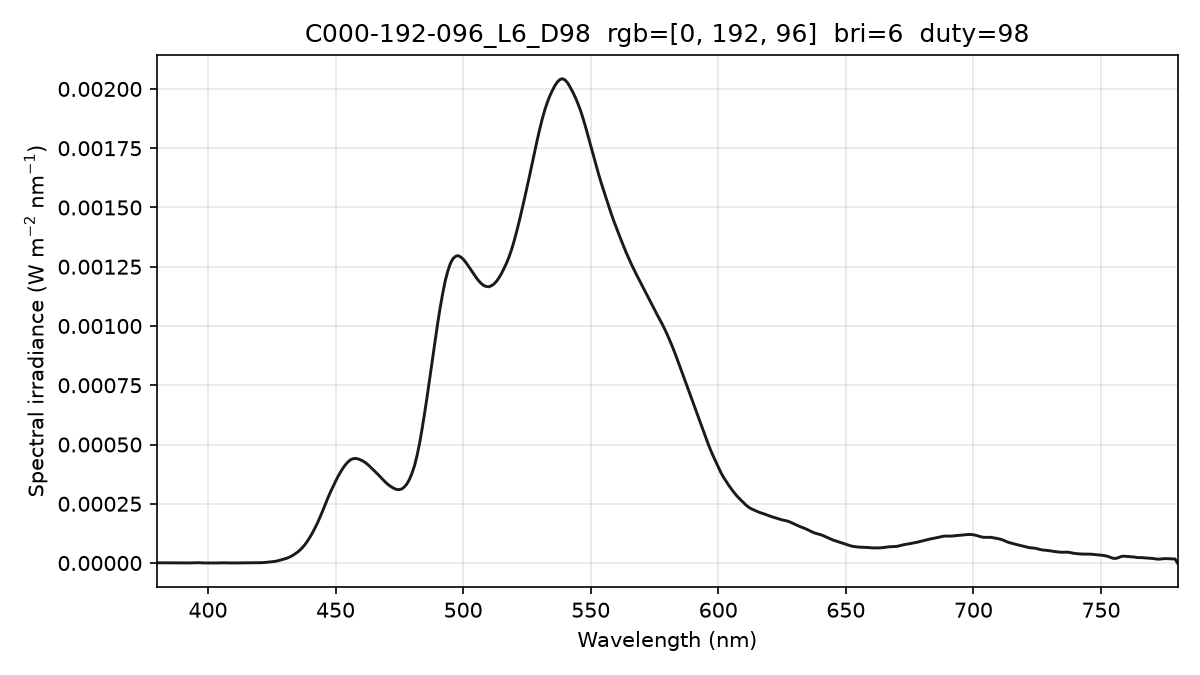

The table this chart was drawn from, first rows:
wavelength_nm, spectral_irradiance_W_m2_nm, spectral_irradiance_std_W_m2_nm, spectral_irradiance_uW_cm2_nm, photon_irradiance_photons_m2_s_nm
380, 9.44119869e-07, 1.54328138e-06, 9.44119869e-05, 1.80606760e+12
381, 9.44119871e-07, 1.54328138e-06, 9.44119871e-05, 1.81082041e+12
382, 9.44119871e-07, 1.54328138e-06, 9.44119871e-05, 1.81557322e+12
383, 8.98000415e-07, 1.41742952e-06, 8.98000415e-05, 1.73140465e+12
384, 8.07925282e-07, 1.17445941e-06, 8.07925282e-05, 1.56180098e+12
385, 7.58511219e-07, 1.04856069e-06, 7.58511219e-05, 1.47009705e+12
386, 7.95877674e-07, 1.15830098e-06, 7.95877674e-05, 1.54652482e+12
387, 8.87115468e-07, 1.41228732e-06, 8.87115468e-05, 1.72828112e+12
388, 9.01405765e-07, 1.44008367e-06, 9.01405765e-05, 1.76065930e+12
389, 8.38748712e-07, 1.24159870e-06, 8.38748712e-05, 1.64249757e+12
390, 6.88210752e-07, 9.15423037e-07, 6.88210752e-05, 1.35116793e+12
391, 4.84097488e-07, 5.94892835e-07, 4.84097488e-05, 9.52868245e+11
392, 2.79885943e-07, 3.09797441e-07, 2.79885943e-05, 5.52319557e+11
393, 3.97683104e-07, 2.83892879e-07, 3.97683104e-05, 7.86779360e+11
394, 8.49385170e-07, 5.42849546e-07, 8.49385170e-05, 1.68470616e+12
395, 1.32832690e-06, 8.54704655e-07, 1.32832690e-04, 2.64134621e+12
396, 1.34370106e-06, 8.82971881e-07, 1.34370106e-04, 2.67868171e+12
397, 8.95507478e-07, 6.39621093e-07, 8.95507478e-05, 1.78971134e+12
398, 4.26675886e-07, 3.93977894e-07, 4.26675886e-05, 8.54878587e+11
399, 1.60538644e-07, 2.57169891e-07, 1.60538644e-05, 3.22459928e+11
400, 9.99743643e-08, 1.73160678e-07, 9.99743643e-06, 2.01313042e+11
401, 6.10896337e-08, 1.05810349e-07, 6.10896337e-06, 1.23320467e+11
402, 3.09314928e-08, 5.35749171e-08, 3.09314928e-06, 6.25965216e+10
403, 1.08406918e-07, 1.87766289e-07, 1.08406918e-05, 2.19930423e+11
404, 3.25768720e-07, 5.64247975e-07, 3.25768720e-05, 6.62542916e+11
405, 6.58824653e-07, 1.14111777e-06, 6.58824653e-05, 1.34322304e+12
406, 8.35159250e-07, 1.44653825e-06, 8.35159250e-05, 1.70694134e+12
407, 8.16671953e-07, 1.41451732e-06, 8.16671953e-05, 1.67326728e+12
408, 6.33120343e-07, 1.09659660e-06, 6.33120343e-05, 1.30037826e+12
409, 4.60295707e-07, 7.97255550e-07, 4.60295707e-05, 9.47727537e+11
410, 2.98197789e-07, 5.16493721e-07, 2.98197789e-05, 6.15476596e+11
411, 2.71197990e-07, 3.06655764e-07, 2.71197990e-05, 5.61114584e+11
412, 3.85817276e-07, 3.41177278e-07, 3.85817276e-05, 8.00206646e+11
413, 5.98814889e-07, 5.55474600e-07, 5.98814889e-05, 1.24499013e+12
414, 6.88512294e-07, 4.98377814e-07, 6.88512294e-05, 1.43494517e+12
415, 6.43227521e-07, 2.74335145e-07, 6.43227521e-05, 1.34380416e+12
416, 5.90305716e-07, 4.19503158e-07, 5.90305716e-05, 1.23621380e+12
417, 6.53033892e-07, 4.39837892e-07, 6.53033892e-05, 1.37086612e+12
418, 8.27460675e-07, 6.79143434e-07, 8.27460675e-05, 1.74119300e+12
419, 1.00485618e-06, 1.01344666e-06, 1.00485618e-04, 2.11953795e+12
420, 1.15367480e-06, 1.15216516e-06, 1.15367480e-04, 2.43924804e+12
421, 1.45712109e-06, 1.02136047e-06, 1.45712109e-04, 3.08816863e+12
422, 2.08442208e-06, 8.20837844e-07, 2.08442208e-04, 4.42814041e+12
423, 3.03557795e-06, 1.10598452e-06, 3.03557795e-04, 6.46405472e+12
424, 4.11425353e-06, 1.50316798e-06, 4.11425353e-04, 8.78173190e+12
425, 5.17537158e-06, 1.50588199e-06, 5.17537158e-04, 1.10727051e+13
426, 6.48425054e-06, 1.20023621e-06, 6.48425054e-04, 1.39056935e+13
427, 8.46167840e-06, 1.02243619e-06, 8.46167840e-04, 1.81889512e+13
428, 1.11081305e-05, 1.12458172e-06, 1.11081305e-03, 2.39335991e+13
429, 1.41758758e-05, 1.35011179e-06, 1.41758758e-03, 3.06147317e+13
430, 1.72649554e-05, 1.22383109e-06, 1.72649554e-03, 3.73729331e+13
431, 2.06515684e-05, 8.52357964e-07, 2.06515684e-03, 4.48077955e+13
432, 2.51175705e-05, 6.61133524e-07, 2.51175705e-03, 5.46241441e+13
433, 3.06592211e-05, 4.85693039e-07, 3.06592211e-03, 6.68301263e+13
434, 3.75393008e-05, 3.10754984e-07, 3.75393008e-03, 8.20161119e+13
435, 4.51967617e-05, 4.95348123e-07, 4.51967617e-03, 9.89737085e+13
436, 5.38907697e-05, 1.14435042e-06, 5.38907697e-03, 1.18283494e+14
437, 6.47246763e-05, 1.47064378e-06, 6.47246763e-03, 1.42388394e+14
438, 7.74600928e-05, 1.38323106e-06, 7.74600928e-03, 1.70795094e+14
439, 9.27445665e-05, 9.93133563e-07, 9.27445665e-03, 2.04963375e+14
... 341 more rows
